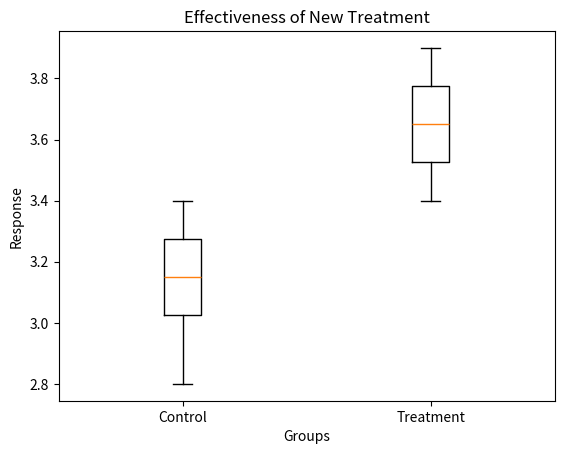

Here is the Python script that generated this plot:
import numpy as np
import matplotlib.pyplot as plt
from scipy import stats

# Sample data (replace these with your actual data)
control_group = np.array([3.1, 3.2, 2.9, 3.3, 2.8, 3.0, 3.1, 3.4, 3.2, 3.3])
treatment_group = np.array([3.6, 3.7, 3.8, 3.5, 3.9, 3.4, 3.6, 3.5, 3.7, 3.8])

# Calculate the sample means
mean_control = np.mean(control_group)
mean_treatment = np.mean(treatment_group)

# Calculate the sample sizes
n_control = len(control_group)
n_treatment = len(treatment_group)

# Perform two-sample t-test
t_statistic, p_value = stats.ttest_ind(control_group, treatment_group, equal_var=True)

# Define significance level (alpha)
alpha = 0.05

# Check if p-value is less than alpha
if p_value < alpha:
    print("The new treatment has a statistically significant effect compared to the placebo.")
else:
    print("There is no statistically significant effect of the new treatment compared to the placebo.")

# Create a box plot to visualize the data
plt.boxplot([control_group, treatment_group], labels=['Control', 'Treatment'])
plt.xlabel('Groups')
plt.ylabel('Response')
plt.title('Effectiveness of New Treatment')
plt.show()
